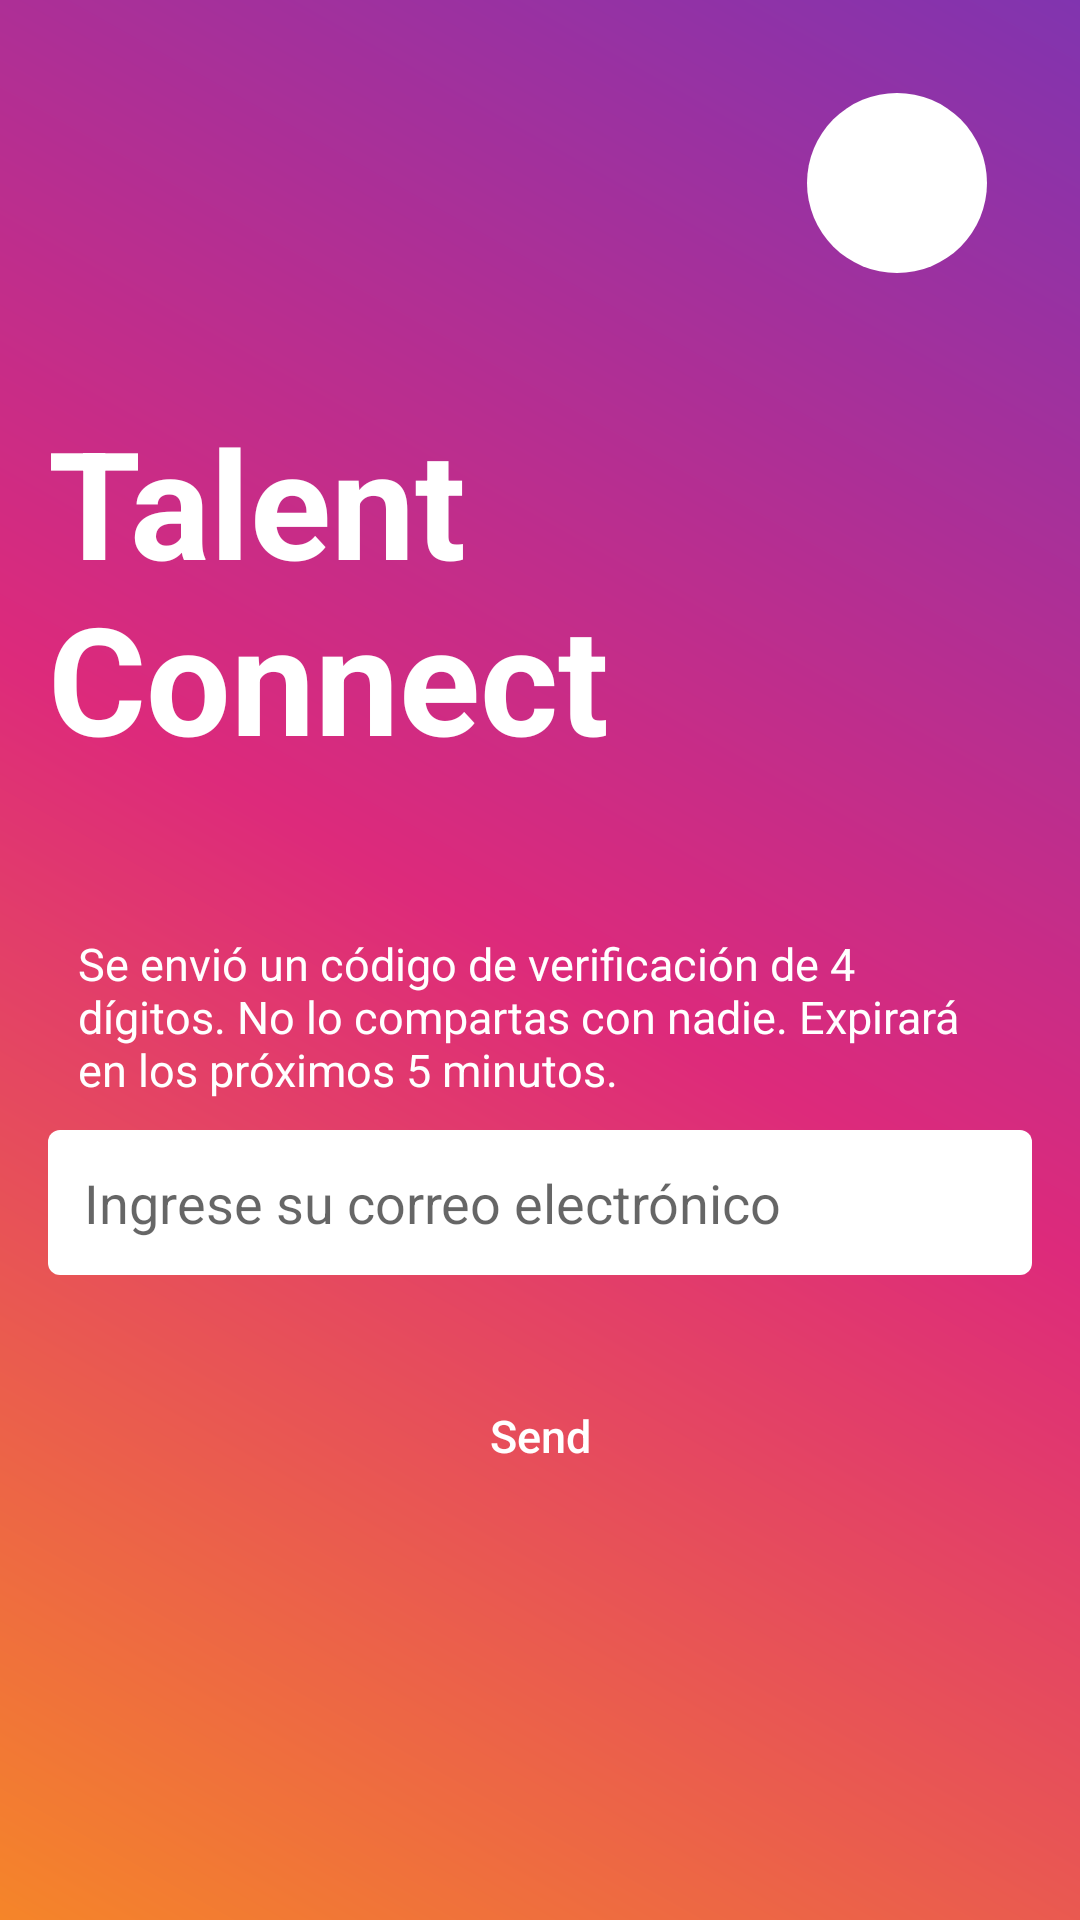

This screen was rendered from an Android layout file. Write that file and the resources it references.
<!-- AndroidManifest.xml: application theme Consumir_api -->
<!-- res/layout/activity_forgot_password.xml -->
<?xml version="1.0" encoding="utf-8"?>
<RelativeLayout xmlns:android="http://schemas.android.com/apk/res/android"
    xmlns:tools="http://schemas.android.com/tools"
    android:layout_width="match_parent"
    android:layout_height="match_parent"
    android:padding="16dp"
    android:background="@drawable/gradient_background"
    tools:context=".ForgotPasswordActivity">

    
    <ImageButton
        android:id="@+id/back_button"
        android:layout_width="60dp"
        android:layout_height="60dp"
        android:layout_alignParentEnd="true"
        android:layout_alignParentTop="true"
        android:background="@drawable/circle_ripple"
        android:src="@drawable/baseline_arrow_back_24"
        android:contentDescription="@string/back_button_desc"
        android:layout_marginTop="15dp"
        android:layout_marginEnd="15dp"
        android:padding="10dp"/>

    <LinearLayout
        android:layout_width="match_parent"
        android:layout_height="wrap_content"
        android:layout_centerInParent="true"
        android:orientation="vertical"
        android:gravity="center_horizontal">

        <TextView
            android:id="@+id/title"
            android:layout_width="wrap_content"
            android:layout_height="wrap_content"
            android:fontFamily=""
            android:text="Talent Connect"
            android:textColor="@android:color/white"
            android:textSize="50sp"
            android:textStyle="bold"
            android:layout_marginBottom="32dp" />

        <TextView
            android:id="@+id/sign_up"
            android:layout_width="wrap_content"
            android:layout_height="wrap_content"
            android:text="Se envió un código de verificación de 4 dígitos. No lo compartas con nadie. Expirará en los próximos 5 minutos."
            android:textColor="@android:color/white"
            android:textSize="15sp"
            android:layout_marginTop="10dp"
            android:padding="10dp"
            android:layout_gravity="center_horizontal"/>

        <EditText
            android:id="@+id/username"
            android:layout_width="match_parent"
            android:layout_height="wrap_content"
            android:hint="Ingrese su correo electrónico"
            android:padding="12dp"
            android:background="@drawable/edittext_background"
            android:layout_marginBottom="16dp" />

        <androidx.appcompat.widget.AppCompatButton
            android:id="@+id/Login_botton"
            android:layout_width="match_parent"
            android:layout_height="55dp"
            android:layout_marginStart="10dp"
            android:layout_marginEnd="10dp"
            android:layout_marginTop="10dp"
            android:textAllCaps="false"
            android:textSize="15sp"
            android:textColor="@color/white"
            android:background="@drawable/btn_primary"
            android:text="Send" />
    </LinearLayout>

</RelativeLayout>
<!-- resources referenced by this layout -->
<resources>
  <color name="white">#FFFFFFFF</color>
  <!-- drawable circle_ripple (drawable) -->
  <?xml version="1.0" encoding="utf-8"?>
  <ripple xmlns:android="http://schemas.android.com/apk/res/android"
      android:color="?android:attr/colorControlHighlight">
      <item android:id="@android:id/mask">
          <shape android:shape="oval">
              <solid android:color="#FFFFFF"/>
          </shape>
      </item>
      <item>
          <shape android:shape="oval">
              <solid android:color="#FFFFFF"/>
          </shape>
      </item>
  </ripple>
  <!-- drawable edittext_background (drawable) -->
  <?xml version="1.0" encoding="utf-8"?>
  <shape xmlns:android="http://schemas.android.com/apk/res/android" android:shape="rectangle">
      <solid android:color="@android:color/white" />
      <corners android:radius="4dp" />
      <padding android:left="12dp" android:top="12dp" android:right="12dp" android:bottom="12dp" />
  </shape>
  <!-- drawable gradient_background (drawable) -->
  <?xml version="1.0" encoding="utf-8"?>
  <layer-list xmlns:android="http://schemas.android.com/apk/res/android">
      <item>
          <shape android:shape="rectangle">
              <gradient
                  android:startColor="#F58529"
                  android:centerColor="#DD2A7B"
                  android:endColor="#8134AF"
                  android:angle="45"/>
          </shape>
      </item>
  </layer-list>
  <string name="back_button_desc">Back</string>
  <style name="Consumir_api" parent="Theme.AppCompat.Light.DarkActionBar">
          
          <item name="colorPrimary">@color/white</item>
          
      </style>
</resources>
